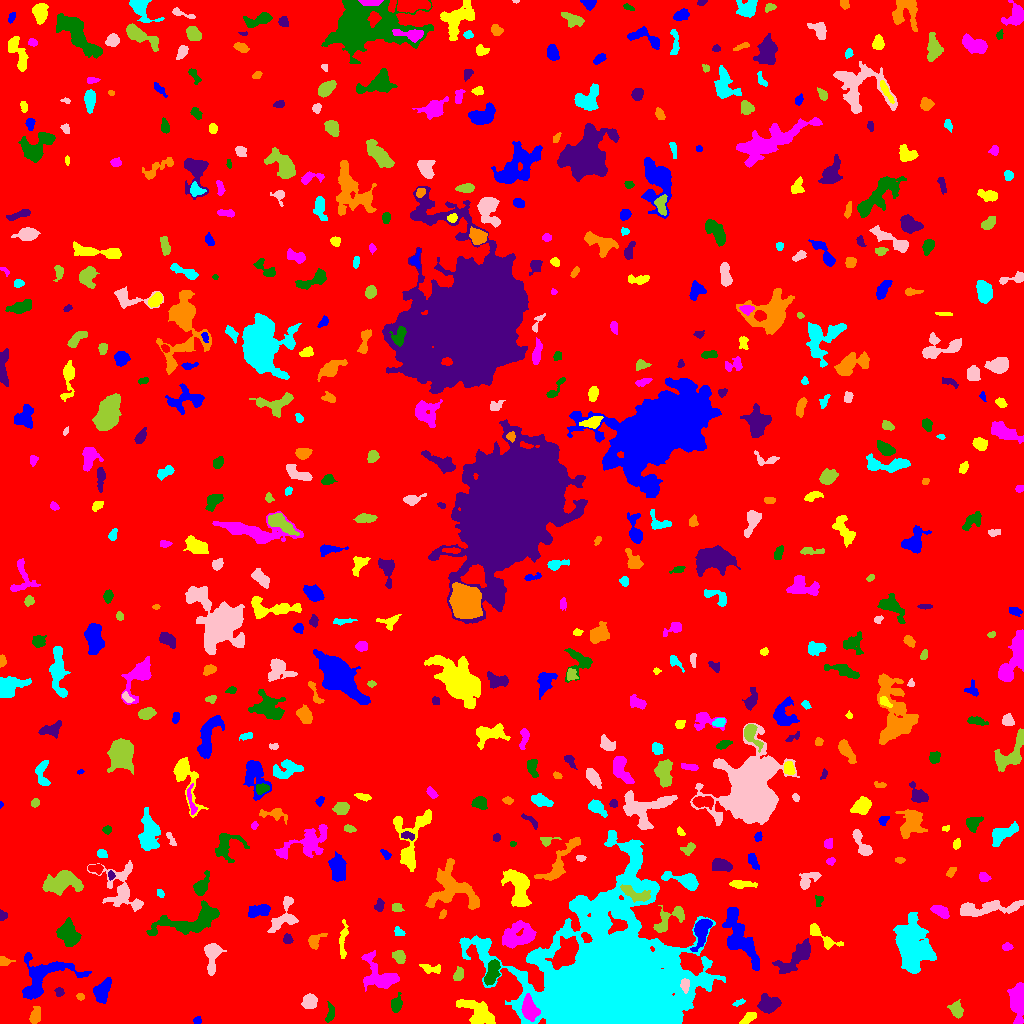

Values plotted in this chart, from the file beside it:
ID, X, Y, A, B, theta, total_flux, mu_max, mu_median, mu_mean, R_fwhm, R_e, R10, R90, x_start, x_end, y_start, y_end, area, greylevel
0, 511.4, 511.7, 298, 296.1, -0.2479, 2349859, 15.0, 2.0, 2.749, 94.27, 243.3, 93.08, 394.4, 0, 1023, 0, 1023, 854890, 2.749
1, 197.2, 2.753, 1.753, 1.597, 0.9717, 97.0, 4.0, 1.0, 1.644, 3.038, 2.111, 0.7979, 3.385, 193, 201, 0, 7, 59, 9.644
2, 748.6, 5.777, 4.56, 2.054, 0.5886, 452.0, 6.0, 3.0, 3.275, 5.557, 3.827, 1.493, 5.754, 739, 756, 0, 11, 138, 11.28
3, 1017, 23.74, 8.579, 3.512, -1.539, 2408, 13.0, 5.0, 4.965, 7.464, 6.507, 2.523, 10.11, 1007, 1023, 0, 41, 485, 11.96
4, 330.3, 9.552, 4.498, 1.815, 1.404, 393.0, 7.0, 3.0, 3.047, 3.909, 3.338, 1.262, 5.323, 325, 334, 1, 22, 129, 10.05
5, 768.9, 19.47, 5.59, 4.153, 0.1095, 1111, 7.0, 3.0, 3.429, 6.91, 5.89, 2.326, 8.921, 757, 781, 10, 30, 324, 10.43
6, 35.02, 7.446, 4.015, 2.299, 1.299, 565.0, 8.0, 3.0, 3.404, 4.754, 3.742, 1.493, 5.971, 29, 40, 0, 17, 166, 11.4
7, 738.5, 20.91, 3.291, 1.355, 0.3624, 160.0, 4.0, 3.0, 2.462, 4.146, 2.764, 0.9772, 3.949, 732, 745, 17, 25, 65, 9.462
8, 309.8, 21.51, 3.659, 3.328, 1.113, 1035, 10.0, 5.0, 5.124, 6.283, 4.549, 1.784, 6.84, 301, 317, 15, 30, 202, 11.12
9, 957, 13.18, 3.887, 2.951, -1.109, 682.0, 9.0, 3.0, 3.747, 4.406, 3.989, 1.596, 6.482, 947, 963, 5, 24, 182, 9.747
10, 4.365, 13.42, 4.802, 2.584, -1.151, 447.0, 7.0, 3.0, 2.884, 3.523, 4.184, 1.493, 6.333, 0, 10, 2, 23, 155, 8.884
11, 102.2, 33.29, 5.82, 3.326, 1.06, 1705, 12.0, 5.0, 5.447, 6.77, 5.412, 2.185, 8.482, 93, 111, 20, 46, 313, 11.45
12, 476.5, 12.39, 11.13, 4.312, -0.5603, 1595, 8.0, 3.0, 2.879, 7.715, 7.001, 2.706, 11, 456, 495, 0, 24, 554, 9.879
13, 529.2, 14.46, 5.065, 3.312, -1.253, 2953, 27.0, 7.0, 9.003, 5.078, 4.983, 1.954, 8.215, 521, 540, 2, 30, 328, 28
14, 396.4, 19.4, 4.195, 2.44, 1.344, 746.0, 9.0, 4.0, 4.577, 4.82, 3.909, 1.596, 6.232, 391, 402, 11, 31, 163, 11.58
15, 59.22, 31.52, 2.134, 1.999, -0.448, 269.0, 7.0, 4.0, 3.587, 3.523, 2.706, 0.9772, 4.107, 54, 64, 27, 36, 75, 10.59
16, 80.34, 26.47, 1.859, 1.661, -0.3641, 177.0, 7.0, 3.0, 3.278, 2.764, 2.257, 0.7979, 3.478, 76, 84, 23, 30, 54, 11.28
17, 615.8, 34.46, 32.22, 29.08, -0.1808, 398449, 189.0, 11.0, 23.04, 15.08, 27.25, 8.903, 55.35, 459, 725, 0, 193, 17297, 28.04
18, 684.8, 39.11, 3.142, 2.059, -1.545, 282.0, 6.0, 2.0, 2.496, 3.785, 2.985, 1.128, 5.109, 680, 689, 30, 45, 113, 25.5
19, 458.5, 48.99, 3.346, 2.18, 1.17, 631.0, 10.0, 5.0, 5.13, 4.687, 3.478, 1.382, 5.382, 453, 463, 43, 57, 123, 11.13
20, 864.8, 70.81, 10.01, 4.325, 1.101, 3694, 14.0, 5.0, 5.674, 8.921, 7.939, 3.09, 12.33, 853, 879, 51, 89, 651, 12.67
21, 41.43, 46.48, 14.72, 8.983, 0.4778, 5155, 18.0, 5.0, 5.531, 7.527, 8.704, 3.141, 14.48, 22, 91, 24, 71, 932, 11.53
22, 431, 55.06, 6.087, 2.192, -0.1718, 470.0, 7.0, 3.0, 3.154, 4.297, 3.949, 1.493, 6.077, 419, 440, 50, 59, 149, 10.15
23, 380.5, 46.02, 9.698, 6.265, -0.666, 3186, 15.0, 4.0, 5.147, 6.531, 6.933, 2.646, 11.83, 361, 399, 32, 73, 619, 11.15
24, 492.1, 50.29, 5.903, 2.743, 1.155, 1052, 9.0, 3.0, 3.628, 5.557, 4.918, 1.954, 7.878, 484, 500, 38, 64, 290, 13.63
25, 796.4, 65.9, 12.02, 4.024, 0.7507, 1988, 11.0, 3.0, 3.73, 5.47, 7.024, 2.646, 11.4, 772, 810, 50, 85, 533, 9.73
26, 3.651, 62.04, 3.073, 2.074, -0.0906, 421.0, 11.0, 4.0, 4.253, 3.192, 2.877, 1.128, 4.618, 0, 15, 58, 67, 99, 11.25
27, 912.5, 80.37, 13.93, 8.328, -1.427, 8118, 18.0, 5.0, 5.493, 7.838, 12.05, 4.26, 18.72, 893, 936, 50, 111, 1478, 11.49
28, 212, 67.21, 8.756, 3.351, 1.503, 1937, 12.0, 5.0, 5.566, 7.181, 5.754, 2.257, 9.009, 204, 226, 48, 80, 348, 11.57
29, 398.8, 66.72, 3.12, 2.627, -0.769, 504.0, 9.0, 3.0, 3.36, 3.742, 3.613, 1.382, 5.726, 392, 405, 60, 73, 150, 10.36
30, 300.2, 70.91, 2.604, 1.478, -0.1724, 161.0, 6.0, 2.0, 2.403, 3.241, 2.394, 0.9772, 3.7, 295, 306, 68, 75, 67, 9.403
31, 739.3, 88.45, 16.83, 5.44, -1.135, 4449, 15.0, 4.0, 4.836, 7.203, 9.062, 3.338, 14.79, 722, 759, 53, 116, 920, 12.84
32, 821.8, 87.17, 10.69, 3.002, -0.6909, 785.0, 8.0, 3.0, 2.951, 5.412, 4.754, 1.871, 7.695, 810, 843, 74, 100, 266, 10.95
33, 1007, 76.65, 2.642, 1.802, 0.004631, 151.0, 4.0, 2.0, 1.987, 3.949, 2.706, 0.9772, 4.222, 1002, 1013, 73, 81, 76, 8.987
34, 68.58, 89.43, 5.727, 4.265, -1.032, 2603, 16.0, 6.0, 6.053, 6.864, 6.155, 2.394, 9.821, 56, 81, 77, 106, 430, 12.05
35, 287.6, 84.15, 2.218, 1.913, -1.17, 226.0, 7.0, 3.0, 2.598, 3.038, 2.585, 0.9772, 4.068, 283, 293, 80, 90, 87, 10.6
36, 313.8, 82.55, 3.724, 2.696, 0.9566, 515.0, 10.0, 2.5, 3.065, 3.7, 3.385, 1.262, 5.67, 308, 327, 74, 90, 168, 10.07
37, 398.5, 91.2, 2.324, 1.876, -0.6968, 206.0, 7.0, 2.0, 2.543, 2.459, 2.523, 0.9772, 4.107, 394, 405, 88, 97, 81, 9.543
38, 282.7, 106.2, 10.29, 5.245, 1.03, 1740, 11.0, 4.0, 4.339, 5.997, 6.333, 2.326, 9.788, 267, 298, 91, 127, 401, 10.34
39, 669.3, 105.1, 10.6, 4.333, 0.6226, 972.0, 7.0, 2.0, 2.663, 5.726, 5.642, 2.185, 9.097, 653, 684, 91, 118, 365, 11.66
40, 125.4, 78.76, 7.694, 2.312, 1.351, 923.0, 11.0, 3.0, 4.313, 4.442, 4.222, 1.596, 7.069, 119, 133, 67, 99, 214, 10.31
41, 701.7, 92.71, 6.899, 3.057, 1.326, 2366, 17.0, 6.0, 6.518, 6.206, 5.323, 2.111, 8.538, 690, 712, 72, 104, 363, 16.52
42, 343, 84.18, 10.28, 1.772, 1.487, 317.0, 4.0, 1.0, 1.554, 5.499, 4.297, 1.493, 6.887, 339, 348, 65, 104, 204, 8.554
43, 518.6, 87.35, 9.144, 5.493, 0.2543, 2723, 11.0, 4.0, 4.449, 7.797, 7.756, 2.932, 12.15, 502, 536, 75, 103, 612, 12.45
44, 191.6, 102, 18.38, 5.74, 0.2589, 4116, 11.0, 4.0, 4.568, 9.541, 9.271, 3.568, 14.59, 146, 219, 88, 123, 901, 10.57
45, 2.173, 108, 2.251, 1.918, -1.565, 272.0, 8.0, 3.0, 3.831, 3.338, 2.459, 0.9772, 3.868, 0, 7, 103, 114, 71, 10.83
46, 442.8, 109.4, 2.374, 1.42, 1.146, 141.0, 5.0, 2.0, 2.431, 2.932, 2.326, 0.7979, 3.613, 439, 446, 105, 114, 58, 9.431
47, 611.4, 116, 10.38, 4.177, -0.3106, 1762, 13.0, 4.0, 4.472, 5.171, 5.809, 2.111, 9.458, 594, 628, 106, 128, 394, 17.47
48, 985, 114.9, 18.69, 3.185, 0.08564, 2498, 11.0, 4.0, 4.143, 6.699, 7.569, 2.821, 12.03, 960, 1023, 107, 123, 603, 10.14
49, 396.6, 115.9, 2.604, 2.064, -0.2628, 304.0, 6.0, 3.0, 3.378, 4.37, 2.932, 1.262, 4.583, 392, 404, 112, 120, 90, 10.38
50, 782, 109.6, 10.22, 3.528, 0.3364, 562.0, 5.0, 2.0, 1.801, 4.983, 5.109, 1.954, 8.33, 760, 797, 100, 127, 312, 8.801
51, 258.6, 113.3, 5.634, 2.552, 0.1474, 1059, 11.0, 4.0, 4.358, 5.109, 4.442, 1.784, 7.114, 248, 270, 106, 119, 243, 11.36
52, 518.8, 136.3, 10.37, 5.147, -1.296, 3621, 15.0, 5.0, 5.554, 6.887, 7.674, 2.821, 12.3, 501, 531, 117, 154, 652, 11.55
53, 939.6, 112.5, 4.84, 2.098, -0.5144, 685.0, 9.0, 3.5, 3.723, 4.687, 3.989, 1.493, 6.283, 930, 949, 105, 118, 184, 10.72
54, 818.4, 122.8, 3.169, 2.005, 1.499, 210.0, 4.0, 3.0, 2.692, 4.687, 2.932, 1.262, 4.442, 815, 823, 117, 128, 78, 10.69
55, 379.4, 118.2, 3.157, 1.843, 1.425, 234.0, 7.0, 2.0, 2.294, 2.646, 2.877, 0.9772, 4.652, 374, 384, 112, 125, 102, 9.294
56, 452.6, 134.9, 14.02, 9.667, -0.5883, 4506, 11.0, 4.0, 4.413, 9.641, 10.08, 3.909, 15.71, 425, 479, 114, 165, 1021, 10.41
57, 160, 129.6, 1.708, 1.417, -0.9102, 83.0, 4.0, 1.0, 1.431, 2.706, 1.871, 0.7979, 3.09, 157, 164, 126, 134, 58, 9.431
58, 122.4, 133.9, 13.65, 8.768, -1.097, 2762, 9.0, 3.0, 3.559, 8.176, 8.463, 3.192, 13.65, 87, 143, 112, 163, 776, 9.559
59, 634, 129.9, 8.101, 2.838, -0.3662, 874.0, 8.0, 3.0, 3.045, 5.836, 5.109, 1.954, 8.098, 620, 650, 121, 139, 287, 16.05
... 522 more rows
